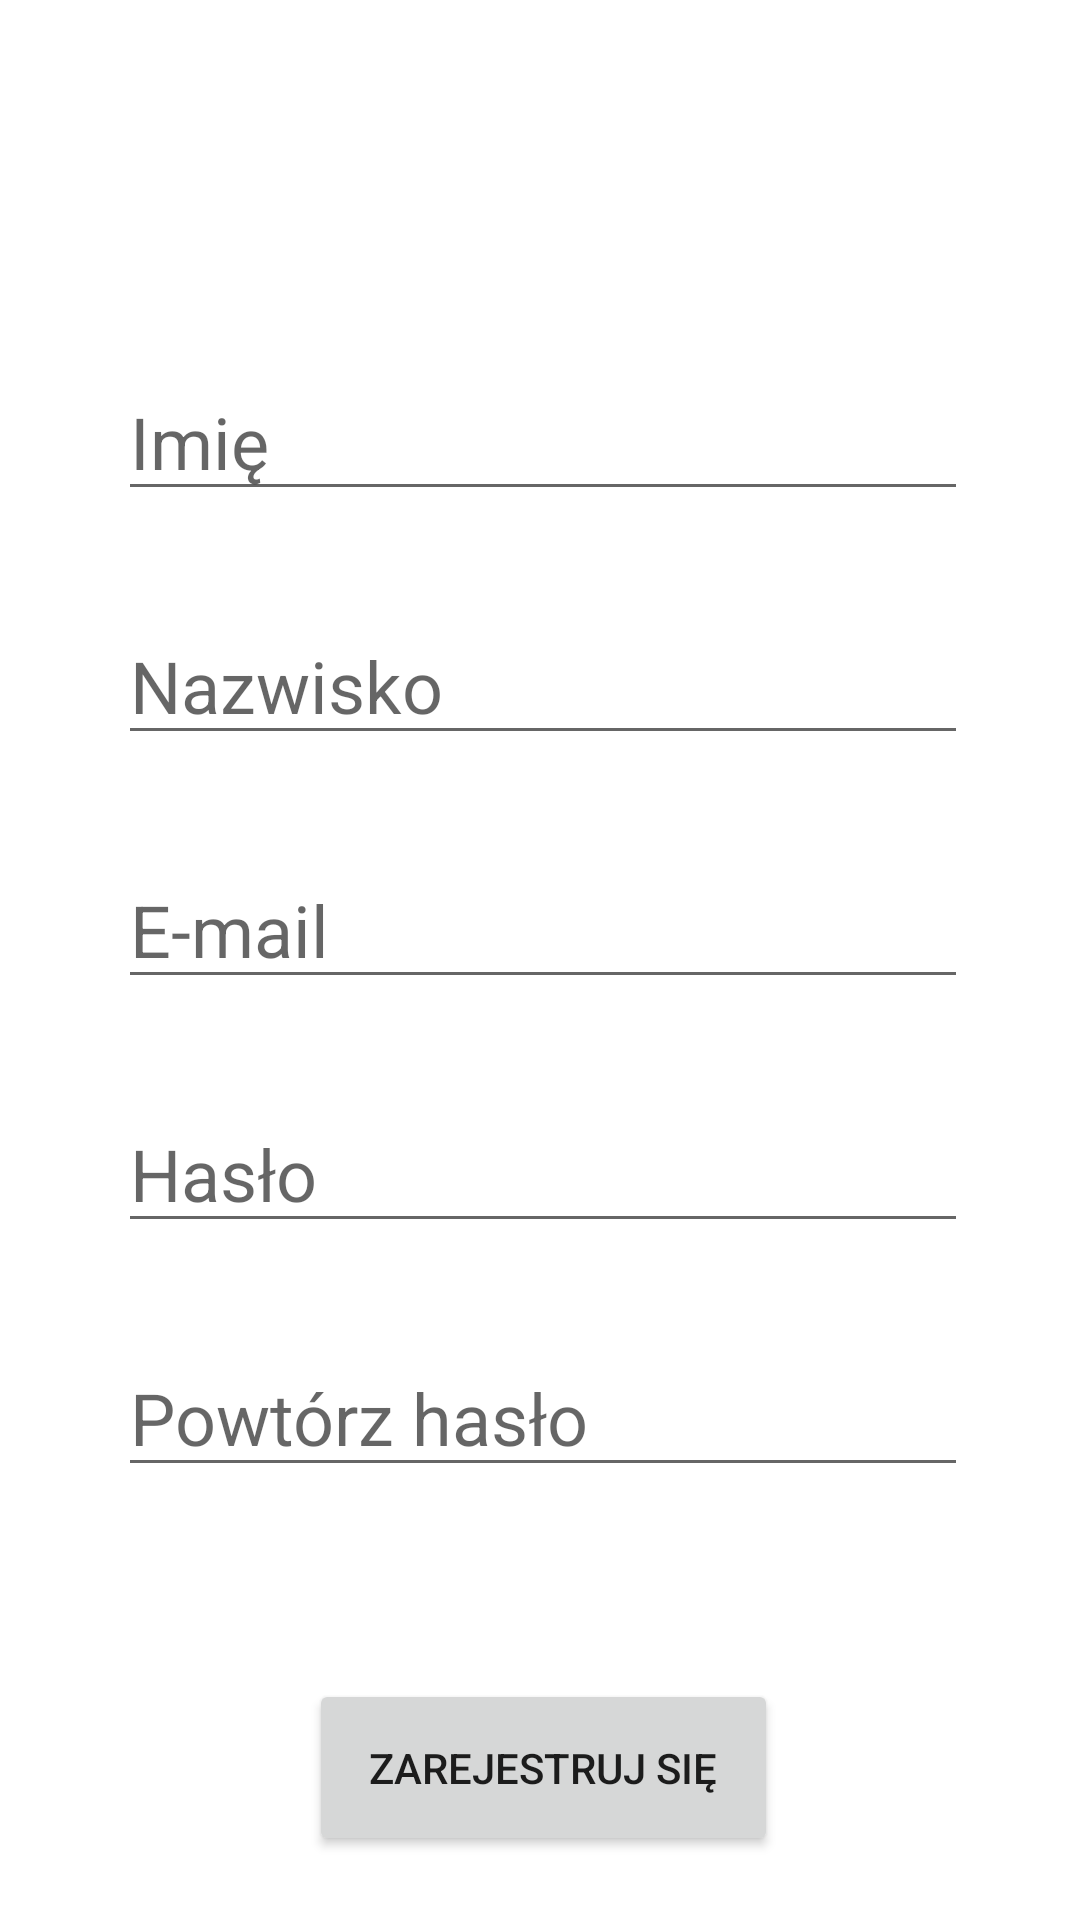

Android layout source for this screen:
<!-- AndroidManifest.xml: application theme Theme.TrainingDiary -->
<!-- res/layout/activity_registration.xml -->
<?xml version="1.0" encoding="utf-8"?>
<androidx.constraintlayout.widget.ConstraintLayout xmlns:android="http://schemas.android.com/apk/res/android"
    xmlns:app="http://schemas.android.com/apk/res-auto"
    xmlns:tools="http://schemas.android.com/tools"
    android:id="@+id/fragment_container"
    android:layout_width="match_parent"
    android:layout_height="match_parent"
    android:background="#ffffff">

    <EditText
        android:id="@+id/edtTxtName"
        android:layout_width="wrap_content"
        android:layout_height="wrap_content"
        android:layout_alignParentStart="true"
        android:layout_alignParentTop="true"
        android:layout_alignParentEnd="true"
        android:layout_marginStart="101dp"
        android:layout_marginTop="121dp"
        android:layout_marginEnd="99dp"
        android:ems="10"
        android:hint="@string/name"
        android:inputType="textPersonName"
        android:minHeight="48dp"
        android:textSize="24sp"
        app:layout_constraintEnd_toEndOf="parent"
        app:layout_constraintStart_toStartOf="parent"
        app:layout_constraintTop_toTopOf="parent" />

    <EditText
        android:id="@+id/edtTxtEmail"
        android:layout_width="wrap_content"
        android:layout_height="wrap_content"
        android:layout_below="@+id/edtTxtSurname"
        android:layout_alignStart="@+id/edtTxtSurname"
        android:layout_alignEnd="@+id/edtTxtSurname"
        android:layout_marginTop="32dp"
        android:ems="10"
        android:hint="@string/email"
        android:inputType="textPersonName"
        android:minHeight="48dp"
        android:textSize="24sp"
        app:layout_constraintEnd_toEndOf="@+id/edtTxtSurname"
        app:layout_constraintStart_toStartOf="@+id/edtTxtSurname"
        app:layout_constraintTop_toBottomOf="@+id/edtTxtSurname" />

    <Button
        android:id="@+id/registerBtn"
        android:layout_width="wrap_content"
        android:layout_height="wrap_content"
        android:layout_below="@+id/edtTxtEmail"
        android:layout_alignStart="@+id/edtTxtEmail"
        android:layout_alignEnd="@+id/edtTxtEmail"
        android:layout_marginStart="40dp"
        android:layout_marginTop="64dp"
        android:layout_marginEnd="40dp"
        android:onClick="onClickRegisterBtn"
        android:padding="20dp"
        android:scrollbarStyle="outsideOverlay"
        android:text="Zarejestruj się"
        app:layout_constraintBottom_toBottomOf="parent"
        app:layout_constraintEnd_toEndOf="@+id/edtTxtEmail"
        app:layout_constraintStart_toStartOf="@+id/edtTxtEmail"
        app:layout_constraintTop_toBottomOf="@+id/edtTxtConfirmPassword"
        app:layout_constraintVertical_bias="0.0" />

    <EditText
        android:id="@+id/edtTxtSurname"
        android:layout_width="wrap_content"
        android:layout_height="wrap_content"
        android:layout_below="@+id/edtTxtName"
        android:layout_alignStart="@+id/edtTxtName"
        android:layout_alignEnd="@+id/edtTxtName"
        android:layout_marginTop="32dp"
        android:ems="10"
        android:hint="@string/surname"
        android:inputType="textPersonName"
        android:minHeight="48dp"
        android:textSize="24sp"
        app:layout_constraintEnd_toEndOf="@+id/edtTxtName"
        app:layout_constraintStart_toStartOf="@+id/edtTxtName"
        app:layout_constraintTop_toBottomOf="@+id/edtTxtName" />

    <EditText
        android:id="@+id/edtTxtPassword"
        android:layout_width="wrap_content"
        android:layout_height="wrap_content"
        android:layout_marginTop="32dp"
        android:ems="10"
        android:hint="@string/password"
        android:inputType="textPassword"
        android:minHeight="48dp"
        android:textSize="24sp"
        app:layout_constraintEnd_toEndOf="@+id/edtTxtEmail"
        app:layout_constraintStart_toStartOf="@+id/edtTxtEmail"
        app:layout_constraintTop_toBottomOf="@+id/edtTxtEmail" />

    <EditText
        android:id="@+id/edtTxtConfirmPassword"
        android:layout_width="wrap_content"
        android:layout_height="wrap_content"
        android:layout_marginTop="32dp"
        android:ems="10"
        android:hint="@string/confirm_password"
        android:inputType="textPassword"
        android:minHeight="48dp"
        android:textSize="24sp"
        app:layout_constraintEnd_toEndOf="@+id/edtTxtPassword"
        app:layout_constraintStart_toStartOf="@+id/edtTxtPassword"
        app:layout_constraintTop_toBottomOf="@+id/edtTxtPassword" />

</androidx.constraintlayout.widget.ConstraintLayout>
<!-- resources referenced by this layout -->
<resources>
  <string name="confirm_password">Powtórz hasło</string>
  <string name="email">E-mail</string>
  <string name="name">Imię</string>
  <string name="password">Hasło</string>
  <string name="surname">Nazwisko</string>
  <style name="Theme.TrainingDiary" parent="Theme.AppCompat.Light.DarkActionBar">
          
  
  
  
          
      </style>
</resources>
